Run: headless pygame with SDL's dummy video driver; simulated clock (each Clock.tick advances the game by its frame time, no real sleeping); random seed 0; keys injected as events and as key.get_pressed() state; no mouse input.
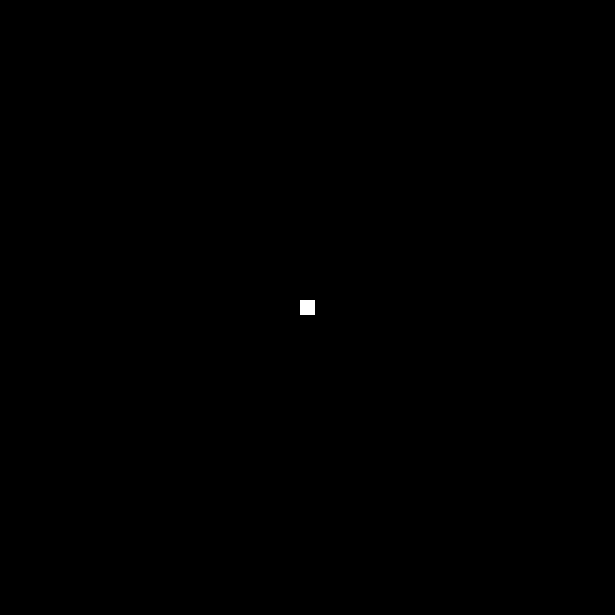
Frame 1 of 4 · flips 1–60 · no input
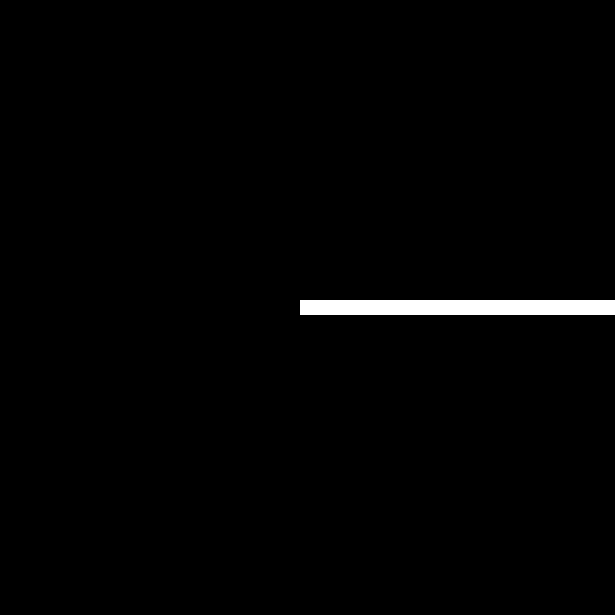
Frame 2 of 4 · flips 61–180 · tapped SPACE, RETURN · held RIGHT (→), D
Frame 3 of 4 · flips 181–300 · held DOWN (↓), S · screen unchanged from frame 2, image omitted
Frame 4 of 4 · flips 301–420 · held LEFT (←), A, UP (↑), W · screen unchanged from frame 3, image omitted

The pygame program that drew these frames:

import pygame
import sys

pygame.init
WIN_WIDTH = 600 + 15
WIN_HEGIHT = 600 + 15
BLACK = (  0,   0,   0)
WHITE = (255, 255, 255)
BLUE =  (  0,   0, 255)
GREEN = (  0, 255,   0)
RED =   (255,   0,   0)
score = 0
screen = pygame.display.set_mode((WIN_WIDTH, WIN_HEGIHT))
running = True


class Snake:
    VEL = 0
    def __init__(self, x = 300, y = 300, dirX = 0, dirY = 0):
        self.x = x
        self.y = y
        self.dirX = dirX
        self.dirY = dirY
    
    def draw(self):
        self.x = self.x + self.dirX
        self.y = self.y + self.dirY
        pygame.draw.rect(screen, WHITE, [self.x, self.y, 15, 15]) 

    def move(self):
        for event in pygame.event.get():
            if event.type == pygame.KEYDOWN:
                if event.key == pygame.K_UP:
                    self.x = self.x + self.dirX
                    self.y = self.y + self.dirY
                    sys.exit()
                    break
                elif event.key == pygame.K_DOWN:
                    self.dirX = 0
                    self.dirY = 15
                    break
                elif event.key == pygame.K_RIGHT:
                    self.dirX = 15
                    self.dirY = 0
                    break
                elif event.key == pygame.K_LEFT:
                    self.dirX = -15
                    self.dirY = 0
                    break
            
        self.x = self.x + self.dirX
        self.y = self.y + self.dirY
        
        
clock = pygame.time.Clock()
snake = Snake()

while running:
    clock.tick(7)
    for event in pygame.event.get():
        if event.type == pygame.QUIT:
            running = False
        if event.type == pygame.KEYDOWN:
            if event.key == pygame.K_UP:
                snake.dirX = 0
                snake.dirY = -15

            elif event.key == pygame.K_DOWN:
                snake.dirX = 0
                snake.dirY = 15

            elif event.key == pygame.K_RIGHT:
                snake.dirX = 15
                snake.dirY = 0
            
            elif event.key == pygame.K_LEFT:
                snake.dirX = -15
                snake.dirY = 0
    # snake.x = snake.x + snake.dirX
    # snake.y = snake.y + snake.dirY
                
    snake.draw()
    
    
    pygame.display.flip()
    pygame.display.update()
    




    
